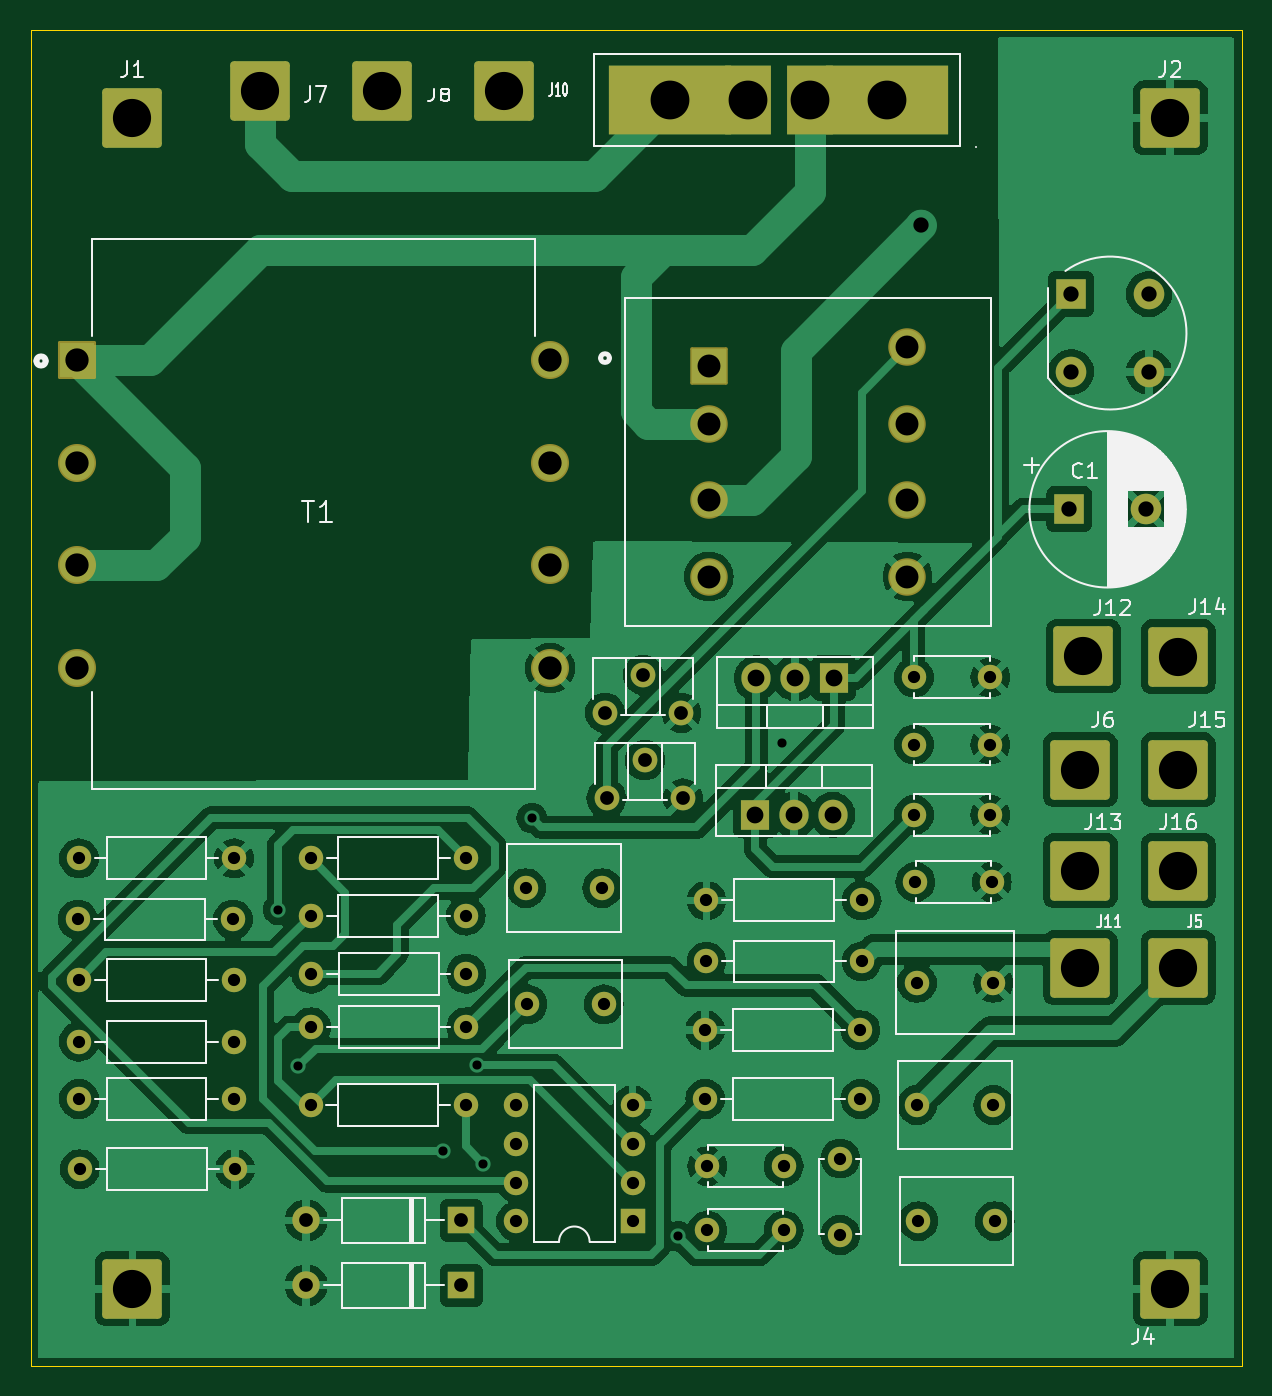
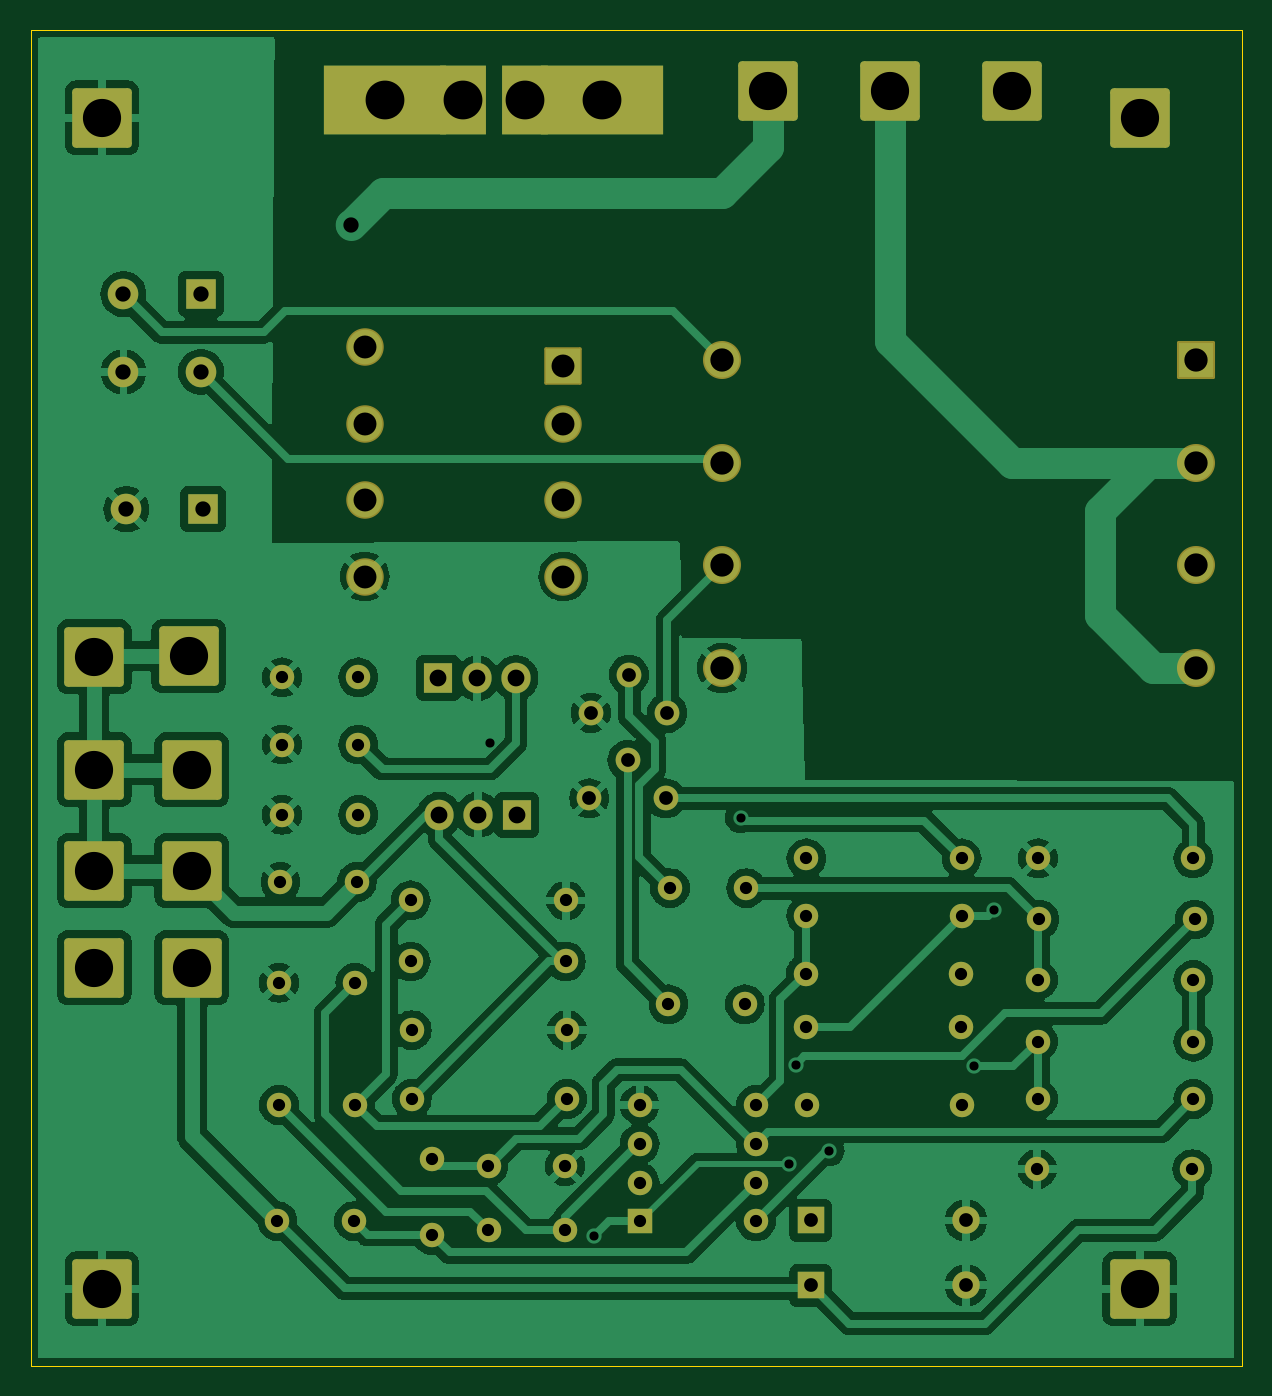
Circuit board: 11 layer files. Board 79.3 x 87.5 mm.
- bottom_copper: Final_Board-Analog-v2-B_Cu.gbr (165804 bytes)
- bottom_mask: Final_Board-Analog-v2-B_Mask.gbr (6827 bytes)
- paste: Final_Board-Analog-v2-B_Paste.gbr (479 bytes)
- bottom_silk: Final_Board-Analog-v2-B_Silkscreen.gbr (480 bytes)
- outline: Final_Board-Analog-v2-Edge_Cuts.gbr (644 bytes)
- top_copper: Final_Board-Analog-v2-F_Cu.gbr (169656 bytes)
- top_mask: Final_Board-Analog-v2-F_Mask.gbr (6827 bytes)
- paste: Final_Board-Analog-v2-F_Paste.gbr (479 bytes)
- top_silk: Final_Board-Analog-v2-F_Silkscreen.gbr (39669 bytes)
- drill: Final_Board-Analog-v2-NPTH.drl (277 bytes)
- drill: Final_Board-Analog-v2-PTH.drl (3042 bytes)

=== bottom_copper: Final_Board-Analog-v2-B_Cu.gbr (165804 bytes, source omitted) ===
=== bottom_mask: Final_Board-Analog-v2-B_Mask.gbr (6827 bytes, source omitted) ===
=== paste: Final_Board-Analog-v2-B_Paste.gbr ===
%TF.GenerationSoftware,KiCad,Pcbnew,8.0.6*%
%TF.CreationDate,2025-03-04T10:23:17-08:00*%
%TF.ProjectId,Final_Board-Analog-v2,46696e61-6c5f-4426-9f61-72642d416e61,rev?*%
%TF.SameCoordinates,Original*%
%TF.FileFunction,Paste,Bot*%
%TF.FilePolarity,Positive*%
%FSLAX46Y46*%
G04 Gerber Fmt 4.6, Leading zero omitted, Abs format (unit mm)*
G04 Created by KiCad (PCBNEW 8.0.6) date 2025-03-04 10:23:17*
%MOMM*%
%LPD*%
G01*
G04 APERTURE LIST*
G04 APERTURE END LIST*
M02*

=== bottom_silk: Final_Board-Analog-v2-B_Silkscreen.gbr ===
%TF.GenerationSoftware,KiCad,Pcbnew,8.0.6*%
%TF.CreationDate,2025-03-04T10:23:17-08:00*%
%TF.ProjectId,Final_Board-Analog-v2,46696e61-6c5f-4426-9f61-72642d416e61,rev?*%
%TF.SameCoordinates,Original*%
%TF.FileFunction,Legend,Bot*%
%TF.FilePolarity,Positive*%
%FSLAX46Y46*%
G04 Gerber Fmt 4.6, Leading zero omitted, Abs format (unit mm)*
G04 Created by KiCad (PCBNEW 8.0.6) date 2025-03-04 10:23:17*
%MOMM*%
%LPD*%
G01*
G04 APERTURE LIST*
G04 APERTURE END LIST*
M02*

=== outline: Final_Board-Analog-v2-Edge_Cuts.gbr ===
%TF.GenerationSoftware,KiCad,Pcbnew,8.0.6*%
%TF.CreationDate,2025-03-04T10:23:17-08:00*%
%TF.ProjectId,Final_Board-Analog-v2,46696e61-6c5f-4426-9f61-72642d416e61,rev?*%
%TF.SameCoordinates,Original*%
%TF.FileFunction,Profile,NP*%
%FSLAX46Y46*%
G04 Gerber Fmt 4.6, Leading zero omitted, Abs format (unit mm)*
G04 Created by KiCad (PCBNEW 8.0.6) date 2025-03-04 10:23:17*
%MOMM*%
%LPD*%
G01*
G04 APERTURE LIST*
%TA.AperFunction,Profile*%
%ADD10C,0.050000*%
%TD*%
G04 APERTURE END LIST*
D10*
X100000000Y-50000000D02*
X179280000Y-50000000D01*
X179280000Y-137452200D01*
X100000000Y-137452200D01*
X100000000Y-50000000D01*
M02*

=== top_copper: Final_Board-Analog-v2-F_Cu.gbr (169656 bytes, source omitted) ===
=== top_mask: Final_Board-Analog-v2-F_Mask.gbr (6827 bytes, source omitted) ===
=== paste: Final_Board-Analog-v2-F_Paste.gbr ===
%TF.GenerationSoftware,KiCad,Pcbnew,8.0.6*%
%TF.CreationDate,2025-03-04T10:23:17-08:00*%
%TF.ProjectId,Final_Board-Analog-v2,46696e61-6c5f-4426-9f61-72642d416e61,rev?*%
%TF.SameCoordinates,Original*%
%TF.FileFunction,Paste,Top*%
%TF.FilePolarity,Positive*%
%FSLAX46Y46*%
G04 Gerber Fmt 4.6, Leading zero omitted, Abs format (unit mm)*
G04 Created by KiCad (PCBNEW 8.0.6) date 2025-03-04 10:23:17*
%MOMM*%
%LPD*%
G01*
G04 APERTURE LIST*
G04 APERTURE END LIST*
M02*

=== top_silk: Final_Board-Analog-v2-F_Silkscreen.gbr (39669 bytes, source omitted) ===
=== drill: Final_Board-Analog-v2-NPTH.drl ===
M48
; DRILL file {KiCad 8.0.6} date 2025-03-04T10:22:59-0800
; FORMAT={-:-/ absolute / inch / decimal}
; #@! TF.CreationDate,2025-03-04T10:22:59-08:00
; #@! TF.GenerationSoftware,Kicad,Pcbnew,8.0.6
; #@! TF.FileFunction,NonPlated,1,2,NPTH
FMAT,2
INCH
%
G90
G05
M30

=== drill: Final_Board-Analog-v2-PTH.drl ===
M48
; DRILL file {KiCad 8.0.6} date 2025-03-04T10:22:59-0800
; FORMAT={-:-/ absolute / inch / decimal}
; #@! TF.CreationDate,2025-03-04T10:22:59-08:00
; #@! TF.GenerationSoftware,Kicad,Pcbnew,8.0.6
; #@! TF.FileFunction,Plated,1,2,PTH
FMAT,2
INCH
; #@! TA.AperFunction,Plated,PTH,ViaDrill
T1C0.0236
; #@! TA.AperFunction,Plated,PTH,ComponentDrill
T2C0.0315
; #@! TA.AperFunction,Plated,PTH,ComponentDrill
T3C0.0354
; #@! TA.AperFunction,Plated,PTH,ViaDrill
T4C0.0394
; #@! TA.AperFunction,Plated,PTH,ComponentDrill
T5C0.0394
; #@! TA.AperFunction,Plated,PTH,ComponentDrill
T6C0.0433
; #@! TA.AperFunction,Plated,PTH,ComponentDrill
T7C0.0591
; #@! TA.AperFunction,Plated,PTH,ComponentDrill
T8C0.0600
; #@! TA.AperFunction,Plated,PTH,ComponentDrill
T9C0.0984
; #@! TA.AperFunction,Plated,PTH,ComponentDrill
T10C0.1000
%
G90
G05
T1
X4.5748Y-4.2362
X4.6268Y-4.6407
X5.0Y-4.8583
X5.0865Y-4.6357
X5.1024Y-4.8909
X5.2283Y-4.0
X5.6063Y-5.0787
X5.874Y-3.8071
T2
X4.0583Y-4.2618
X4.0614Y-4.1043
X4.0614Y-4.4173
X4.0614Y-4.5768
X4.0614Y-4.7244
X4.0638Y-4.9055
X4.4583Y-4.2618
X4.4614Y-4.1043
X4.4614Y-4.4173
X4.4614Y-4.5768
X4.4614Y-4.7244
X4.4638Y-4.9055
X4.6583Y-4.7402
X4.6587Y-4.1043
X4.6587Y-4.252
X4.6598Y-4.4016
X4.6598Y-4.5394
X5.0583Y-4.7402
X5.0587Y-4.1043
X5.0587Y-4.252
X5.0598Y-4.4016
X5.0598Y-4.5394
X5.1882Y-4.7402
X5.1882Y-4.8402
X5.1882Y-4.9402
X5.1882Y-5.0402
X5.2134Y-4.1811
X5.2173Y-4.4803
X5.4102Y-4.1811
X5.4142Y-4.4803
X5.4882Y-4.7402
X5.4882Y-4.8402
X5.4882Y-4.9402
X5.4882Y-5.0402
X5.6756Y-4.5472
X5.6756Y-4.7244
X5.6787Y-4.2126
X5.6787Y-4.3701
X5.6811Y-4.8976
X5.6811Y-5.063
X5.878Y-4.8976
X5.878Y-5.063
X6.0236Y-4.878
X6.0236Y-5.0748
X6.0756Y-4.5472
X6.0756Y-4.7244
X6.0787Y-4.2126
X6.0787Y-4.3701
X6.2134Y-3.6378
X6.2134Y-3.811
X6.2134Y-3.9921
X6.2173Y-4.1654
X6.2213Y-4.4252
X6.2213Y-4.7402
X6.2252Y-5.0394
X6.4102Y-3.6378
X6.4102Y-3.811
X6.4102Y-3.9921
X6.4142Y-4.1654
X6.4181Y-4.4252
X6.4181Y-4.7402
X6.422Y-5.0394
T3
X4.6472Y-5.0374
X4.6472Y-5.2047
X5.0472Y-5.0374
X5.0472Y-5.2047
X5.4173Y-3.7293
X5.4213Y-3.9498
X5.5157Y-3.6309
X5.5197Y-3.8514
X5.6142Y-3.7293
X5.6181Y-3.9498
T4
X6.2323Y-2.4724
T5
X6.6142Y-3.2047
X6.6189Y-2.6504
X6.6189Y-2.8504
X6.811Y-3.2047
X6.8189Y-2.6504
X6.8189Y-2.8504
T6
X5.8047Y-3.9921
X5.8071Y-3.64
X5.9047Y-3.9921
X5.9071Y-3.64
X6.0047Y-3.9921
X6.0071Y-3.64
T7
X5.685Y-2.8346
X5.685Y-2.9843
X5.685Y-3.1811
X5.685Y-3.378
X6.1969Y-2.7874
X6.1969Y-2.9843
X6.1969Y-3.1811
X6.1969Y-3.378
T8
X4.0556Y-2.8192
X4.0556Y-3.0842
X4.0556Y-3.3492
X4.0556Y-3.6142
X5.2756Y-2.8192
X5.2756Y-3.0842
X5.2756Y-3.3492
X5.2756Y-3.6142
T9
X4.1992Y-2.1956
X4.1992Y-5.2138
X4.5276Y-2.126
X4.8425Y-2.126
X5.1575Y-2.126
X6.6425Y-3.876
X6.6425Y-4.1358
X6.6425Y-4.3858
X6.6504Y-3.5827
X6.8741Y-2.1956
X6.8741Y-5.2138
X6.8945Y-3.5846
X6.8945Y-3.876
X6.8945Y-4.1358
X6.8945Y-4.3858
T10
X5.585Y-2.1496
X5.785Y-2.1496
X5.9449Y-2.1496
X6.1449Y-2.1496
M30

